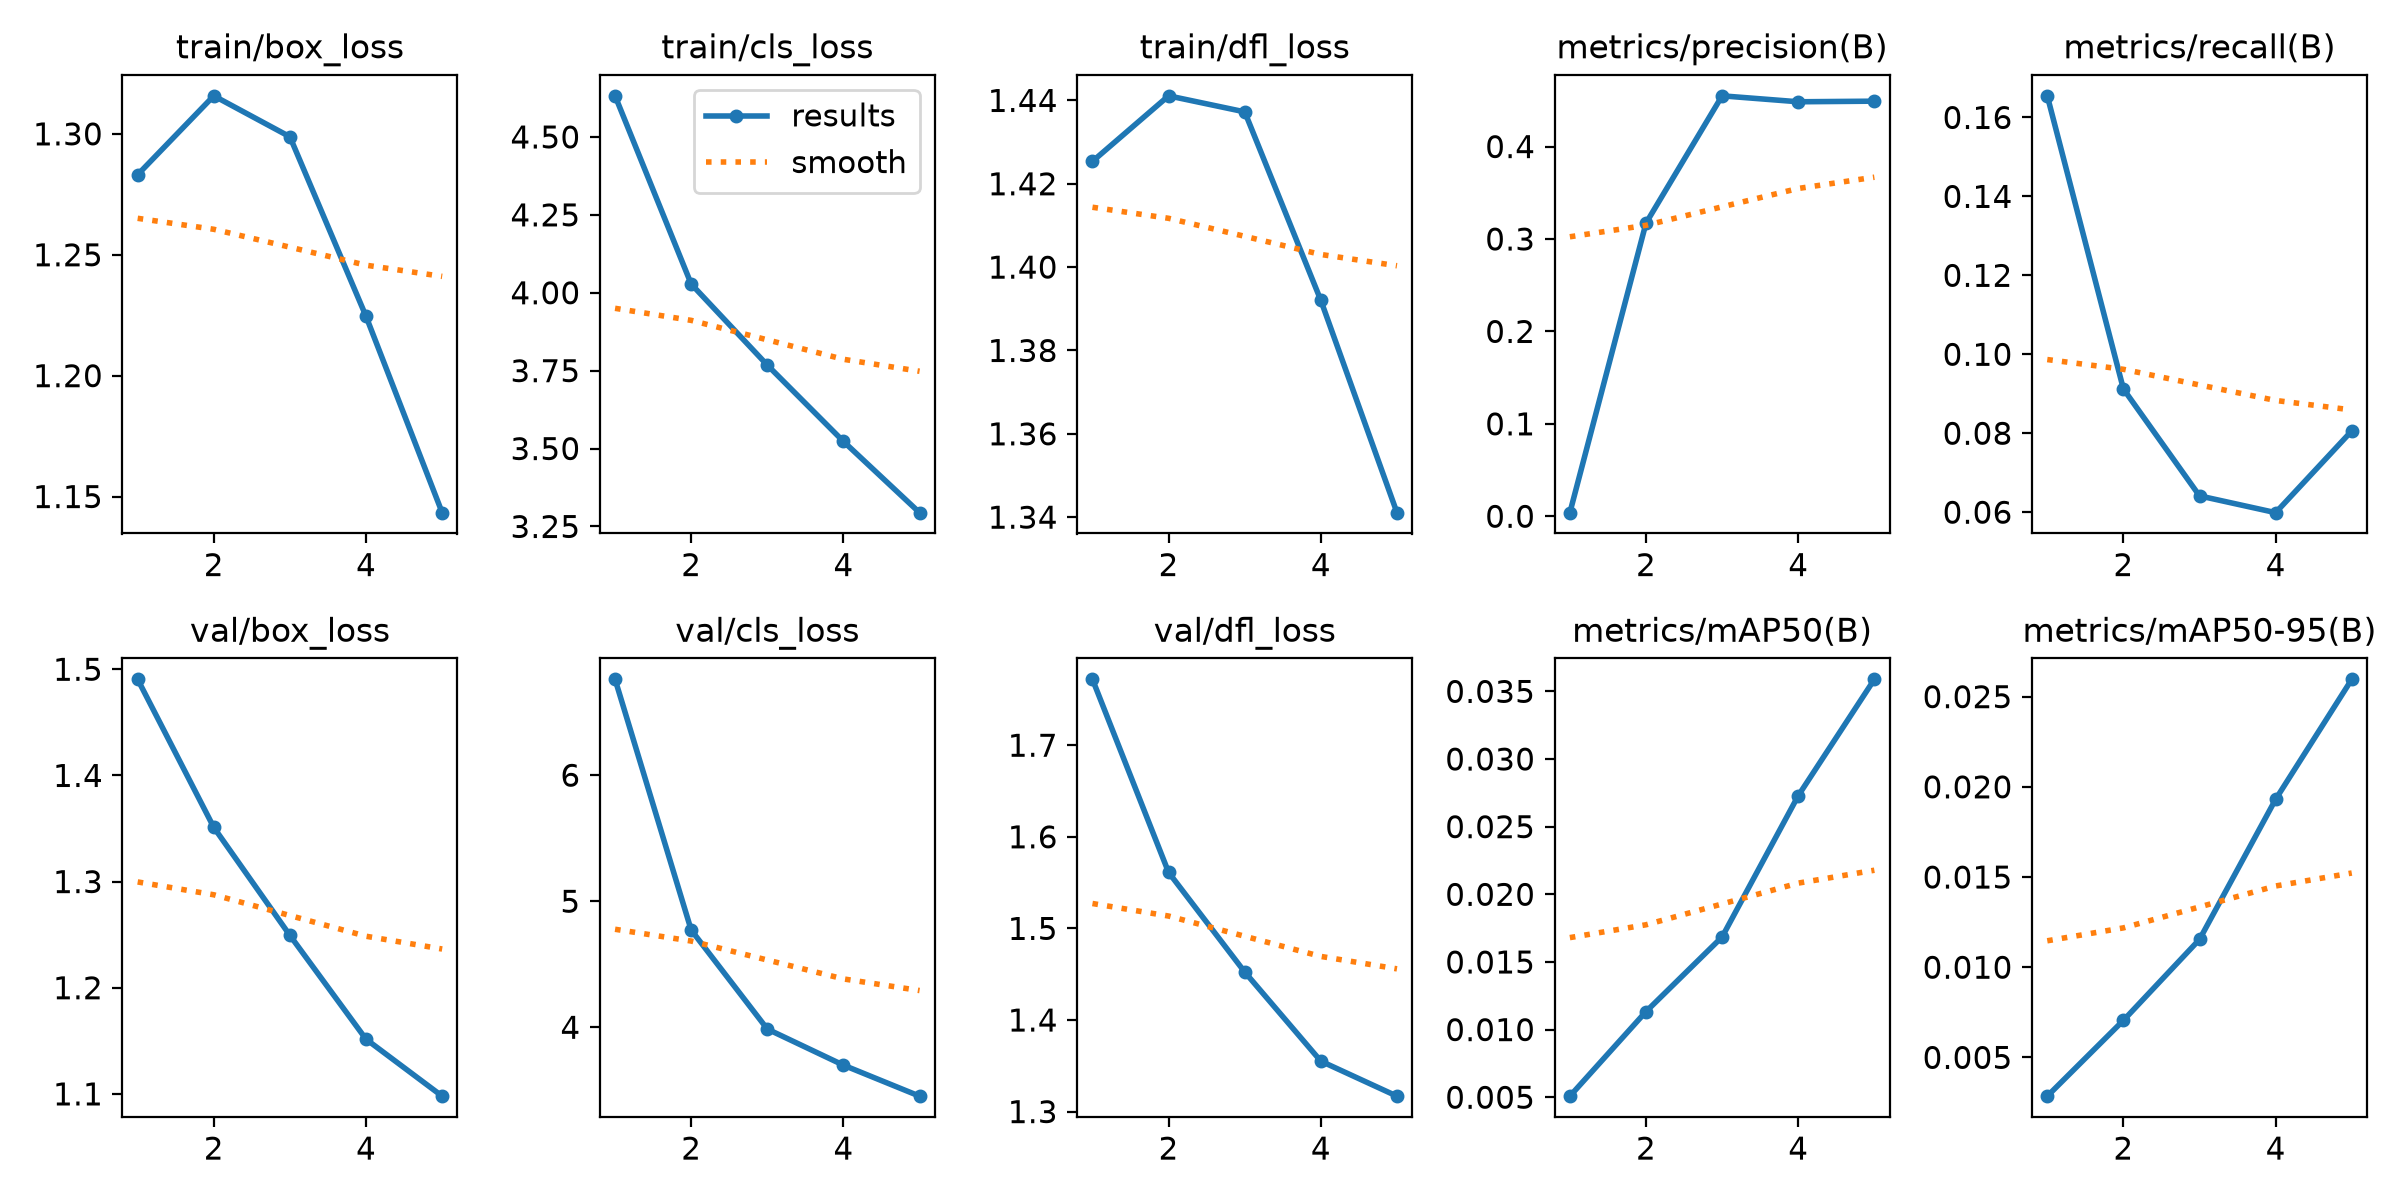

Data behind this chart, as committed beside it:
epoch, time, train/box_loss, train/cls_loss, train/dfl_loss, metrics/precision(B), metrics/recall(B), metrics/mAP50(B), metrics/mAP50-95(B), val/box_loss, val/cls_loss, val/dfl_loss, lr/pg0, lr/pg1, lr/pg2
1, 387, 1.283, 4.632, 1.425, 0.00389, 0.1655, 0.00508, 0.00285, 1.491, 6.761, 1.772, 0.0006597, 0.0006597, 0.06767
2, 712, 1.316, 4.028, 1.441, 0.3172, 0.09122, 0.01133, 0.00705, 1.351, 4.771, 1.561, 0.001064, 0.001064, 0.03474
3, 1056, 1.299, 3.768, 1.437, 0.4549, 0.06413, 0.01685, 0.01154, 1.249, 3.986, 1.452, 0.001204, 0.001204, 0.001551
4, 1408, 1.225, 3.523, 1.392, 0.4485, 0.05988, 0.02729, 0.01931, 1.151, 3.699, 1.355, 0.000812, 0.000812, 0.000812
5, 1771, 1.143, 3.294, 1.341, 0.4491, 0.08059, 0.03589, 0.02596, 1.098, 3.453, 1.317, 0.000416, 0.000416, 0.000416
